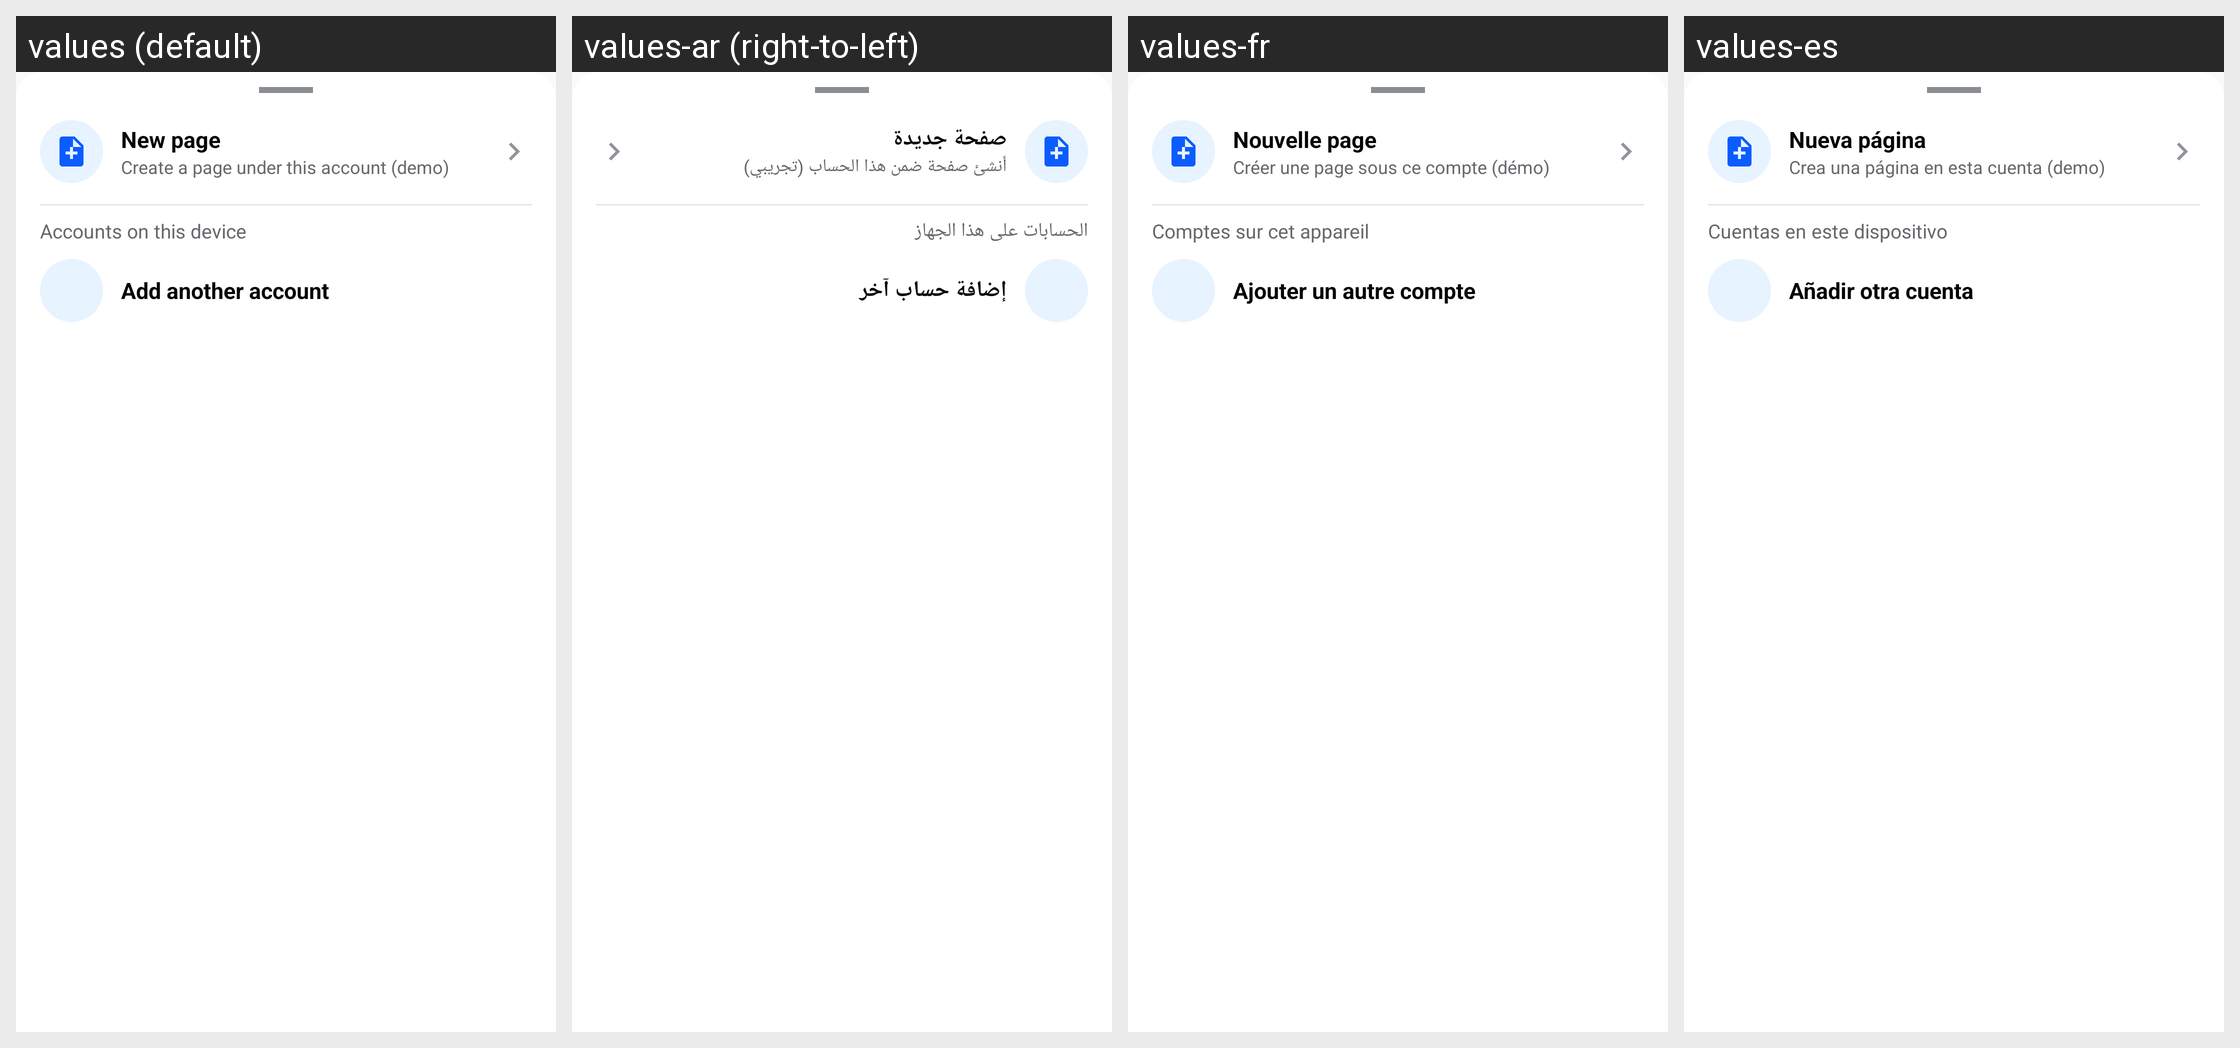

Here is an Android app screen in its default locale and in the app's own translations. Write out the translated-string differences for the strings that appear on this screen.
Android screen res/layout/sheet_accounts.xml rendered under 4 locales, left to right: values (default), values-ar (right-to-left), values-fr, values-es. Device: Nexus 5 (rendered at 1080×1920; each locale shown at half size, 540×960, under a caption strip naming it); theme Theme.AppCompat.Light.NoActionBar.
Other locales in the repository, not shown: values-bn, values-hi, values-in, values-pt, values-tr, values-ur, values-zh-rCN.
Strings drawn on this screen, with the default value and each locale's value (text and hints the layout hard-codes, and strings that could not be matched under every locale, appear in the picture but are not listed):

tm_new_page
  values: New page
  values-ar: صفحة جديدة
  values-fr: Nouvelle page
  values-es: Nueva página

tm_new_page_sub
  values: Create a page under this account (demo)
  values-ar: أنشئ صفحة ضمن هذا الحساب (تجريبي)
  values-fr: Créer une page sous ce compte (démo)
  values-es: Crea una página en esta cuenta (demo)

tm_accounts_device
  values: Accounts on this device
  values-ar: الحسابات على هذا الجهاز
  values-fr: Comptes sur cet appareil
  values-es: Cuentas en este dispositivo

tm_add_account
  values: Add another account
  values-ar: إضافة حساب آخر
  values-fr: Ajouter un autre compte
  values-es: Añadir otra cuenta
